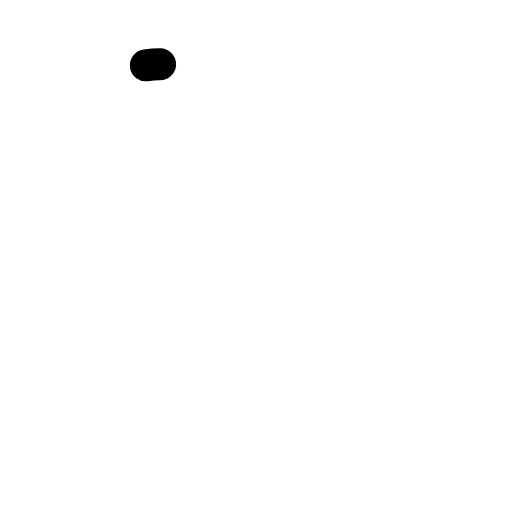
t = 0.00 s
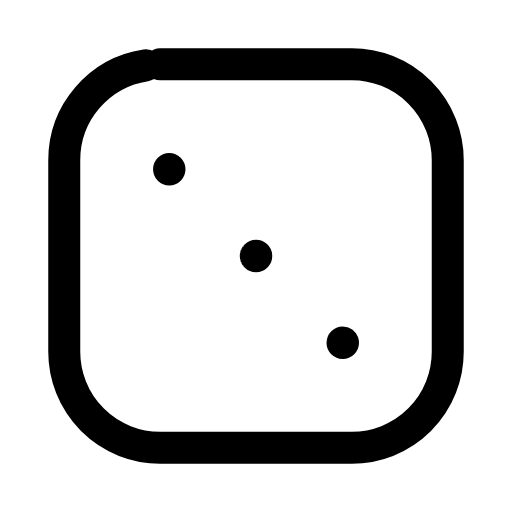
t = 0.26 s
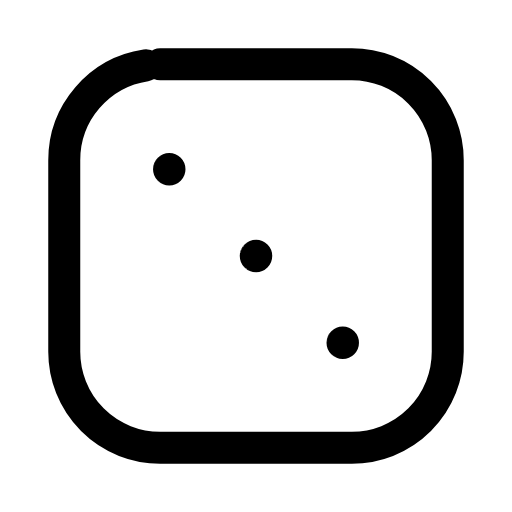
t = 0.50 s
t = 0.73 s: frame unchanged from t = 0.50 s, image omitted
t = 1.00 s: frame unchanged from t = 0.50 s, image omitted
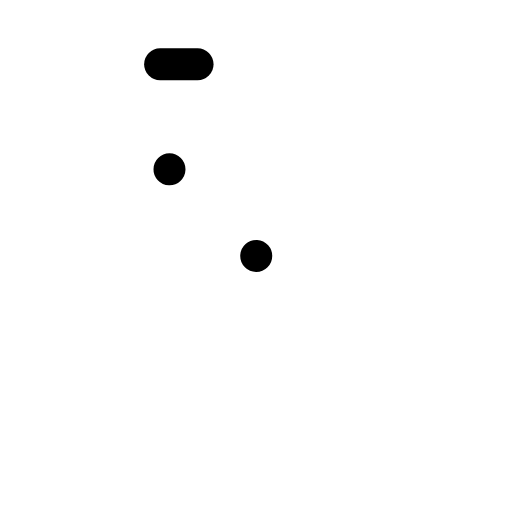
t = 1.26 s

The animated SVG that drew these frames (rendered in a browser with its animation timeline set to each time). Animation: 4 SMIL elements (animate=4); one cycle of 1.50 s, repeats indefinitely.

<svg xmlns="http://www.w3.org/2000/svg" width="24" height="24" viewBox="0 0 24 24" fill="none"><g transform="translate(-0.84 -0.84) scale(1.07)"><rect stroke="currentColor" stroke-width="1.402" stroke-linecap="round" stroke-linejoin="round" fill="none" x="3.6" y="3.6" width="16.8" height="16.8" rx="4.2" pathLength="1" stroke-dasharray="1"><animate attributeName="stroke-dashoffset" values="1;1;0;0;0;0;1;1;1" keyTimes="0;0;0.189;0.45;0.6;0.774;0.9;0.9;1" dur="1.5s" repeatCount="indefinite" calcMode="spline" keySplines="0.16 1 0.3 1;0.16 1 0.3 1;0.16 1 0.3 1;0.16 1 0.3 1;0.16 1 0.3 1;0.16 1 0.3 1;0.16 1 0.3 1;0.16 1 0.3 1"/></rect><circle stroke="currentColor" stroke-width="1.402" stroke-linecap="round" stroke-linejoin="round" fill="none" cx="8.2" cy="8.2" r="0.01" pathLength="1" stroke-dasharray="1"><animate attributeName="stroke-dashoffset" values="1;1;0;0;0;0;1;1;1" keyTimes="0;0.0315;0.2205;0.45;0.6;0.753;0.879;0.9;1" dur="1.5s" repeatCount="indefinite" calcMode="spline" keySplines="0.16 1 0.3 1;0.16 1 0.3 1;0.16 1 0.3 1;0.16 1 0.3 1;0.16 1 0.3 1;0.16 1 0.3 1;0.16 1 0.3 1;0.16 1 0.3 1"/></circle><circle stroke="currentColor" stroke-width="1.402" stroke-linecap="round" stroke-linejoin="round" fill="none" cx="12" cy="12" r="0.01" pathLength="1" stroke-dasharray="1"><animate attributeName="stroke-dashoffset" values="1;1;0;0;0;0;1;1;1" keyTimes="0;0.063;0.252;0.45;0.6;0.732;0.858;0.9;1" dur="1.5s" repeatCount="indefinite" calcMode="spline" keySplines="0.16 1 0.3 1;0.16 1 0.3 1;0.16 1 0.3 1;0.16 1 0.3 1;0.16 1 0.3 1;0.16 1 0.3 1;0.16 1 0.3 1;0.16 1 0.3 1"/></circle><circle stroke="currentColor" stroke-width="1.402" stroke-linecap="round" stroke-linejoin="round" fill="none" cx="15.8" cy="15.8" r="0.01" pathLength="1" stroke-dasharray="1"><animate attributeName="stroke-dashoffset" values="1;1;0;0;0;0;1;1;1" keyTimes="0;0.0945;0.2835;0.45;0.6;0.711;0.837;0.9;1" dur="1.5s" repeatCount="indefinite" calcMode="spline" keySplines="0.16 1 0.3 1;0.16 1 0.3 1;0.16 1 0.3 1;0.16 1 0.3 1;0.16 1 0.3 1;0.16 1 0.3 1;0.16 1 0.3 1;0.16 1 0.3 1"/></circle></g></svg>
